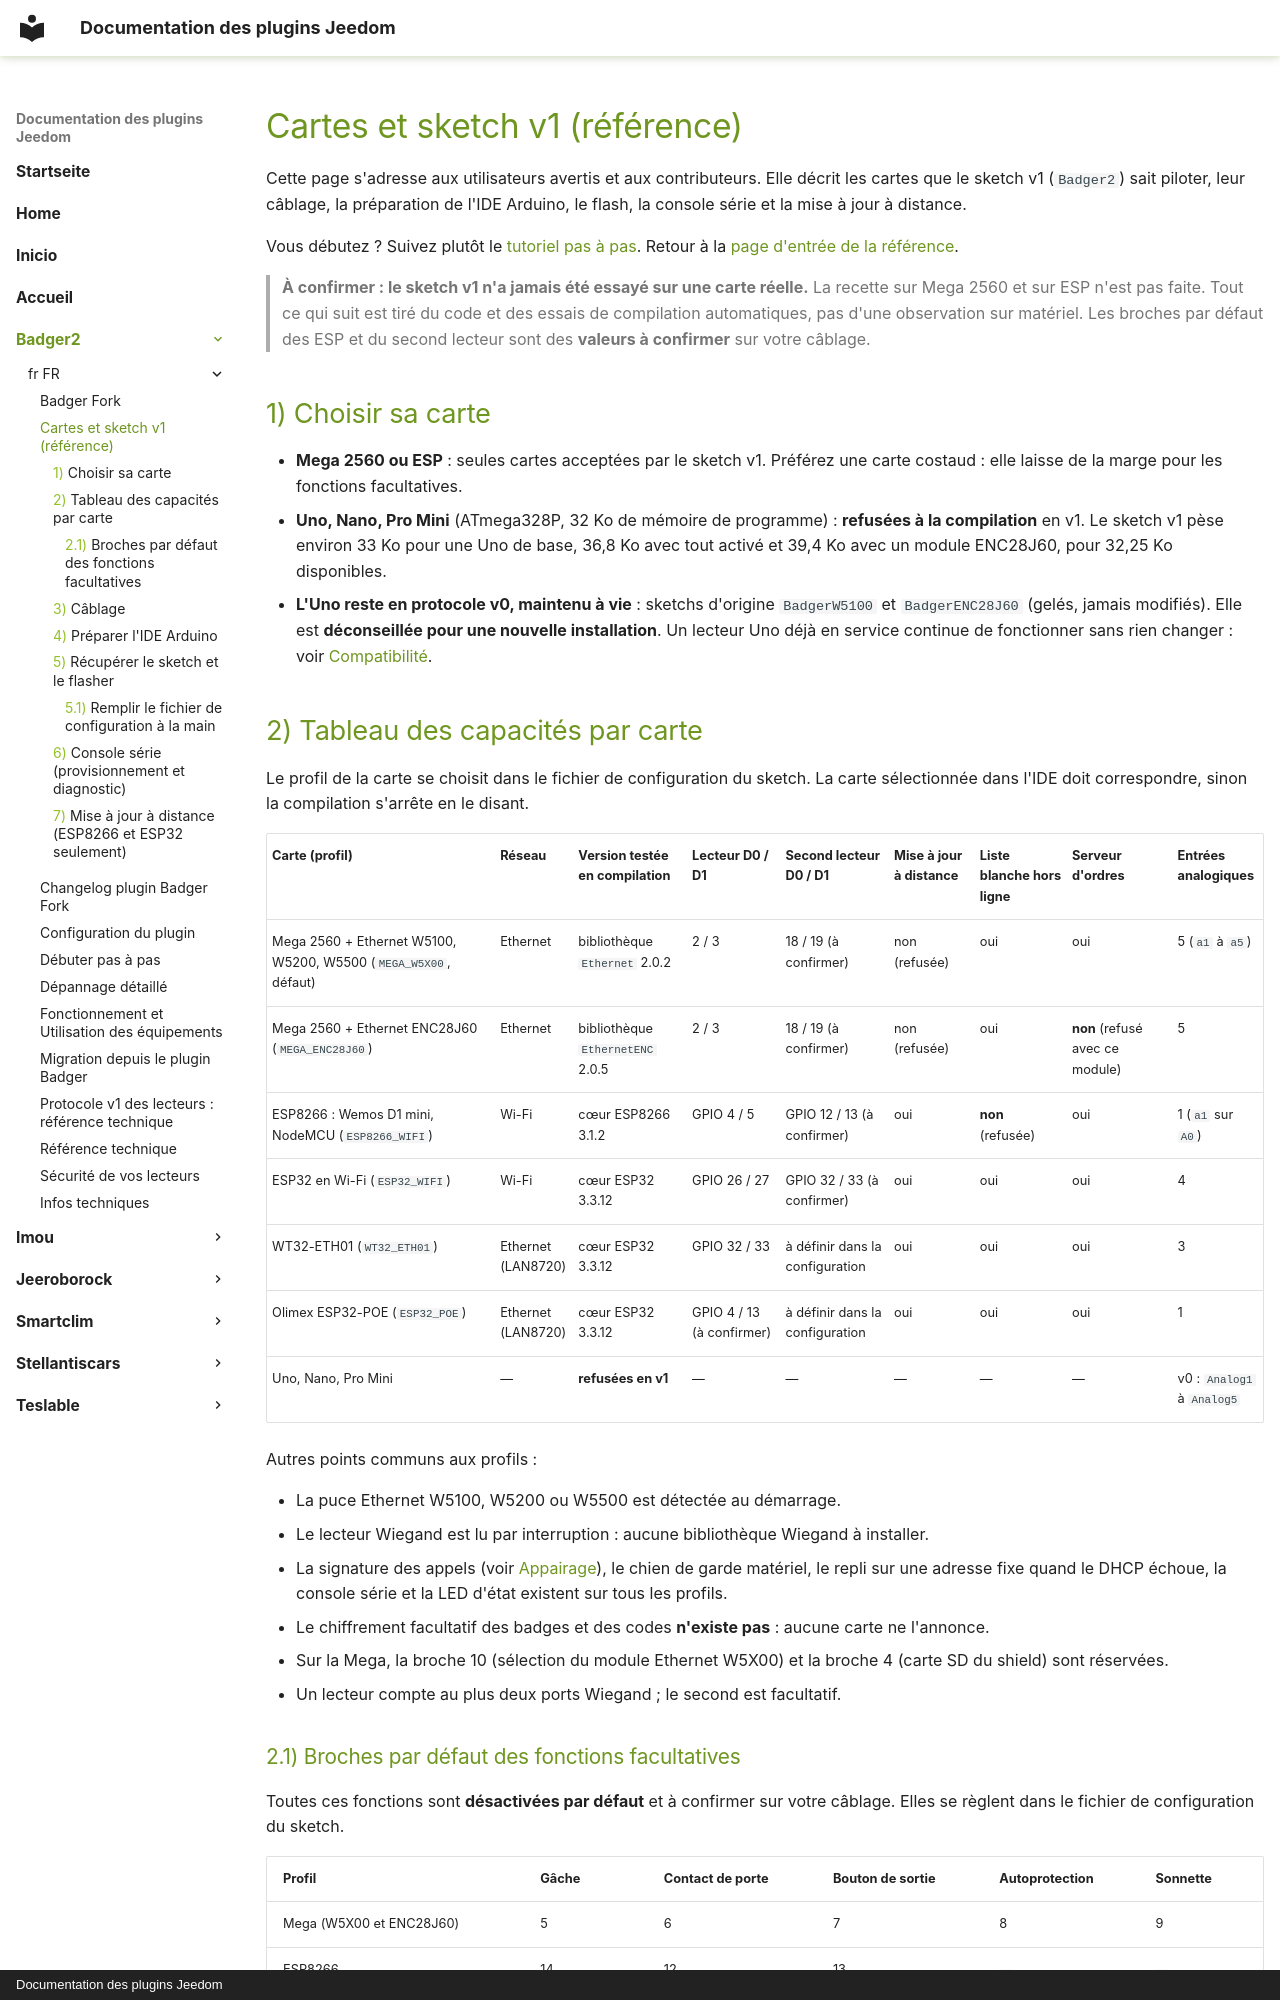

repository: superdcat/JeedomDocs · page: badger2/fr_FR/cartes-et-sketch-v1/index.html · generator: mkdocs · copyright: Documentation des plugins Jeedom

# Cartes et sketch v1 (référence)

Cette page s'adresse aux utilisateurs avertis et aux contributeurs. Elle décrit les cartes que le sketch v1 (`Badger2`) sait piloter, leur câblage, la préparation de l'IDE Arduino, le flash, la console série et la mise à jour à distance.

Vous débutez ? Suivez plutôt le [tutoriel pas à pas](debuter.md). Retour à la [page d'entrée de la référence](reference.md).

> **À confirmer : le sketch v1 n'a jamais été essayé sur une carte réelle.** La recette sur Mega 2560 et sur ESP n'est pas faite. Tout ce qui suit est tiré du code et des essais de compilation automatiques, pas d'une observation sur matériel. Les broches par défaut des ESP et du second lecteur sont des **valeurs à confirmer** sur votre câblage.

<a id="choix-carte"></a>
## Choisir sa carte

- **Mega 2560 ou ESP** : seules cartes acceptées par le sketch v1. Préférez une carte costaud : elle laisse de la marge pour les fonctions facultatives.
- **Uno, Nano, Pro Mini** (ATmega328P, 32 Ko de mémoire de programme) : **refusées à la compilation** en v1. Le sketch v1 pèse environ 33 Ko pour une Uno de base, 36,8 Ko avec tout activé et 39,4 Ko avec un module ENC28J60, pour 32,25 Ko disponibles.
- **L'Uno reste en protocole v0, maintenu à vie** : sketchs d'origine `BadgerW5100` et `BadgerENC28J60` (gelés, jamais modifiés). Elle est **déconseillée pour une nouvelle installation**. Un lecteur Uno déjà en service continue de fonctionner sans rien changer : voir [Compatibilité](reference.md#compatibilite-v0).

<a id="tableau-capacites"></a>
## Tableau des capacités par carte

Le profil de la carte se choisit dans le fichier de configuration du sketch. La carte sélectionnée dans l'IDE doit correspondre, sinon la compilation s'arrête en le disant.

| Carte (profil) | Réseau | Version testée en compilation | Lecteur D0 / D1 | Second lecteur D0 / D1 | Mise à jour à distance | Liste blanche hors ligne | Serveur d'ordres | Entrées analogiques |
|---|---|---|---|---|---|---|---|---|
| Mega 2560 + Ethernet W5100, W5200, W5500 (`MEGA_W5X00`, défaut) | Ethernet | bibliothèque `Ethernet` 2.0.2 | 2 / 3 | 18 / 19 (à confirmer) | non (refusée) | oui | oui | 5 (`a1` à `a5`) |
| Mega 2560 + Ethernet ENC28J60 (`MEGA_ENC28J60`) | Ethernet | bibliothèque `EthernetENC` 2.0.5 | 2 / 3 | 18 / 19 (à confirmer) | non (refusée) | oui | **non** (refusé avec ce module) | 5 |
| ESP8266 : Wemos D1 mini, NodeMCU (`ESP8266_WIFI`) | Wi-Fi | cœur ESP8266 3.1.2 | GPIO 4 / 5 | GPIO 12 / 13 (à confirmer) | oui | **non** (refusée) | oui | 1 (`a1` sur `A0`) |
| ESP32 en Wi-Fi (`ESP32_WIFI`) | Wi-Fi | cœur ESP32 3.3.12 | GPIO 26 / 27 | GPIO 32 / 33 (à confirmer) | oui | oui | oui | 4 |
| WT32-ETH01 (`WT32_ETH01`) | Ethernet (LAN8720) | cœur ESP32 3.3.12 | GPIO 32 / 33 | à définir dans la configuration | oui | oui | oui | 3 |
| Olimex ESP32-POE (`ESP32_POE`) | Ethernet (LAN8720) | cœur ESP32 3.3.12 | GPIO 4 / 13 (à confirmer) | à définir dans la configuration | oui | oui | oui | 1 |
| Uno, Nano, Pro Mini | — | **refusées en v1** | — | — | — | — | — | v0 : `Analog1` à `Analog5` |

Autres points communs aux profils :

- La puce Ethernet W5100, W5200 ou W5500 est détectée au démarrage.
- Le lecteur Wiegand est lu par interruption : aucune bibliothèque Wiegand à installer.
- La signature des appels (voir [Appairage](reference.md#appairage)), le chien de garde matériel, le repli sur une adresse fixe quand le DHCP échoue, la console série et la LED d'état existent sur tous les profils.
- Le chiffrement facultatif des badges et des codes **n'existe pas** : aucune carte ne l'annonce.
- Sur la Mega, la broche 10 (sélection du module Ethernet W5X00) et la broche 4 (carte SD du shield) sont réservées.
- Un lecteur compte au plus deux ports Wiegand ; le second est facultatif.
